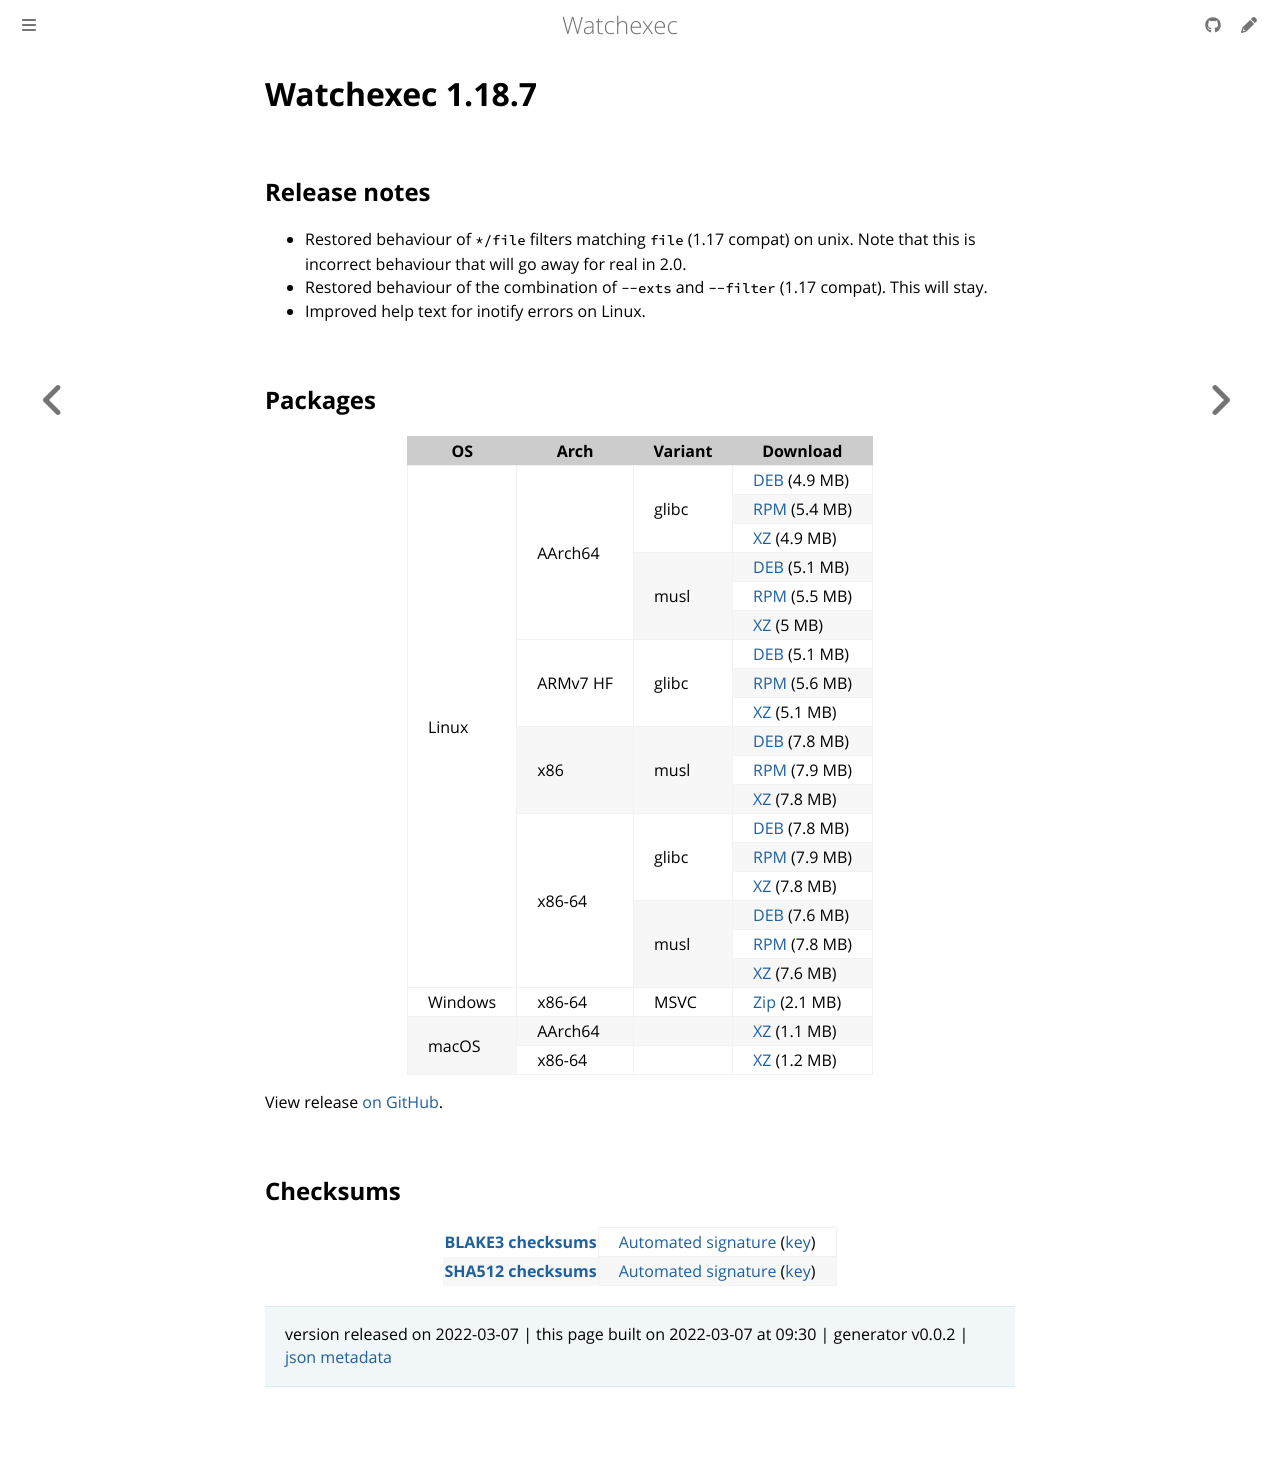

repository: watchexec/watchexec.github.io · page: downloads/watchexec/1.18.7/index.html · generator: mdbook

# Watchexec 1.18.7

## Release notes

<ul dir="auto">
<li>Restored behaviour of <code>*/file</code> filters matching <code>file</code> (1.17 compat) on unix. Note that this is incorrect behaviour that will go away for real in 2.0.</li>
<li>Restored behaviour of the combination of <code>--exts</code> and <code>--filter</code> (1.17 compat). This will stay.</li>
<li>Improved help text for inotify errors on Linux.</li>
</ul>

## Packages

<table class="downloads">
<thead>
<tr>
<th>OS</th>
<th>Arch</th>
<th>Variant</th>
<th>Download</th>

</tr>
</thead>
<tbody>
<tr>
						<td rowspan="18">Linux</td>
						
<td rowspan="6">AArch64</td>
            
						
<td rowspan="3">glibc</td>
            
<td><a class="download" href="https://github.com/watchexec/watchexec/releases/download/cli-v1.18.7/watchexec-1.18.7-aarch64-unknown-linux-gnu.deb">DEB</a> (4.9 MB)</td>
						
</tr>
					
<tr>
						
						
						
<td><a class="download" href="https://github.com/watchexec/watchexec/releases/download/cli-v1.18.7/watchexec-1.18.7-aarch64-unknown-linux-gnu.rpm">RPM</a> (5.4 MB)</td>
						
</tr>
					
<tr>
						
						
						
<td><a class="download" href="https://github.com/watchexec/watchexec/releases/download/cli-v1.18.7/watchexec-1.18.7-aarch64-unknown-linux-gnu.tar.xz">XZ</a> (4.9 MB)</td>
						
</tr>
					
<tr>
						
						
						
<td rowspan="3">musl</td>
            
<td><a class="download" href="https://github.com/watchexec/watchexec/releases/download/cli-v1.18.7/watchexec-1.18.7-aarch64-unknown-linux-musl.deb">DEB</a> (5.1 MB)</td>
						
</tr>
					
<tr>
						
						
						
<td><a class="download" href="https://github.com/watchexec/watchexec/releases/download/cli-v1.18.7/watchexec-1.18.7-aarch64-unknown-linux-musl.rpm">RPM</a> (5.5 MB)</td>
						
</tr>
					
<tr>
						
						
						
<td><a class="download" href="https://github.com/watchexec/watchexec/releases/download/cli-v1.18.7/watchexec-1.18.7-aarch64-unknown-linux-musl.tar.xz">XZ</a> (5 MB)</td>
						
</tr>
					
<tr>
						
						
<td rowspan="3">ARMv7 HF</td>
            
						
<td rowspan="3">glibc</td>
            
<td><a class="download" href="https://github.com/watchexec/watchexec/releases/download/cli-v1.18.7/watchexec-1.18.7-armv7-unknown-linux-gnueabihf.deb">DEB</a> (5.1 MB)</td>
						
</tr>
					
<tr>
						
						
						
<td><a class="download" href="https://github.com/watchexec/watchexec/releases/download/cli-v1.18.7/watchexec-1.18.7-armv7-unknown-linux-gnueabihf.rpm">RPM</a> (5.6 MB)</td>
						
</tr>
					
<tr>
						
						
						
<td><a class="download" href="https://github.com/watchexec/watchexec/releases/download/cli-v1.18.7/watchexec-1.18.7-armv7-unknown-linux-gnueabihf.tar.xz">XZ</a> (5.1 MB)</td>
						
</tr>
					
<tr>
						
						
<td rowspan="3">x86</td>
            
						
<td rowspan="3">musl</td>
            
<td><a class="download" href="https://github.com/watchexec/watchexec/releases/download/cli-v1.18.7/watchexec-1.18.7-i686-unknown-linux-musl.deb">DEB</a> (7.8 MB)</td>
						
</tr>
					
<tr>
						
						
						
<td><a class="download" href="https://github.com/watchexec/watchexec/releases/download/cli-v1.18.7/watchexec-1.18.7-i686-unknown-linux-musl.rpm">RPM</a> (7.9 MB)</td>
						
</tr>
					
<tr>
						
						
						
<td><a class="download" href="https://github.com/watchexec/watchexec/releases/download/cli-v1.18.7/watchexec-1.18.7-i686-unknown-linux-musl.tar.xz">XZ</a> (7.8 MB)</td>
						
</tr>
					
<tr>
						
						
<td rowspan="6">x86-64</td>
            
						
<td rowspan="3">glibc</td>
            
<td><a class="download" href="https://github.com/watchexec/watchexec/releases/download/cli-v1.18.7/watchexec-1.18.7-x86_64-unknown-linux-gnu.deb">DEB</a> (7.8 MB)</td>
						
</tr>
					
<tr>
						
						
						
<td><a class="download" href="https://github.com/watchexec/watchexec/releases/download/cli-v1.18.7/watchexec-1.18.7-x86_64-unknown-linux-gnu.rpm">RPM</a> (7.9 MB)</td>
						
</tr>
					
<tr>
						
						
						
<td><a class="download" href="https://github.com/watchexec/watchexec/releases/download/cli-v1.18.7/watchexec-1.18.7-x86_64-unknown-linux-gnu.tar.xz">XZ</a> (7.8 MB)</td>
						
</tr>
					
<tr>
						
						
						
<td rowspan="3">musl</td>
            
<td><a class="download" href="https://github.com/watchexec/watchexec/releases/download/cli-v1.18.7/watchexec-1.18.7-x86_64-unknown-linux-musl.deb">DEB</a> (7.6 MB)</td>
						
</tr>
					
<tr>
						
						
						
<td><a class="download" href="https://github.com/watchexec/watchexec/releases/download/cli-v1.18.7/watchexec-1.18.7-x86_64-unknown-linux-musl.rpm">RPM</a> (7.8 MB)</td>
						
</tr>
					
<tr>
						
						
						
<td><a class="download" href="https://github.com/watchexec/watchexec/releases/download/cli-v1.18.7/watchexec-1.18.7-x86_64-unknown-linux-musl.tar.xz">XZ</a> (7.6 MB)</td>
						
</tr>
					
<tr>
						<td rowspan="1">Windows</td>
						
<td rowspan="1">x86-64</td>
            
						
<td rowspan="1">MSVC</td>
            
<td><a class="download" href="https://github.com/watchexec/watchexec/releases/download/cli-v1.18.7/watchexec-1.18.7-x86_64-pc-windows-msvc.zip">Zip</a> (2.1 MB)</td>
						
</tr>
					
<tr>
						<td rowspan="2">macOS</td>
						
<td rowspan="1">AArch64</td>
            
						
<td rowspan="1"></td>
            
<td><a class="download" href="https://github.com/watchexec/watchexec/releases/download/cli-v1.18.7/watchexec-1.18.7-aarch64-apple-darwin.tar.xz">XZ</a> (1.1 MB)</td>
						
</tr>
					
<tr>
						
						
<td rowspan="1">x86-64</td>
            
						
<td rowspan="1"></td>
            
<td><a class="download" href="https://github.com/watchexec/watchexec/releases/download/cli-v1.18.7/watchexec-1.18.7-x86_64-apple-darwin.tar.xz">XZ</a> (1.2 MB)</td>
						
</tr>
					</tbody>
</table>


View release [on GitHub](https://github.com/watchexec/watchexec/releases/cli-v1.18.7).

## Checksums

<table class="signatures">
	
<tr>
<th><a href="https://github.com/watchexec/watchexec/releases/download/cli-v1.18.7/B3SUMS">BLAKE3 checksums</a></th>
		
<td>
<a href="https://github.com/watchexec/watchexec/releases/download/cli-v1.18.7/B3SUMS.auto.minisig">Automated signature</a>
(<a href="https://raw.githubusercontent.com/watchexec/watchexec/cli-v1.18.7/.github/workflows/release.pub">key</a>)
</td>
		
</tr>
	
<tr>
<th><a href="https://github.com/watchexec/watchexec/releases/download/cli-v1.18.7/SHA512SUMS">SHA512 checksums</a></th>
		
<td>
<a href="https://github.com/watchexec/watchexec/releases/download/cli-v1.18.7/SHA512SUMS.auto.minisig">Automated signature</a>
(<a href="https://raw.githubusercontent.com/watchexec/watchexec/cli-v1.18.7/.github/workflows/release.pub">key</a>)
</td>
		
</tr>
	
</table>




>	 version released on 2022-03-07
>	|
>	this page built on 2022-03-07 at 09:30
>	| generator v0.0.2
>	| [json metadata](meta.json)
